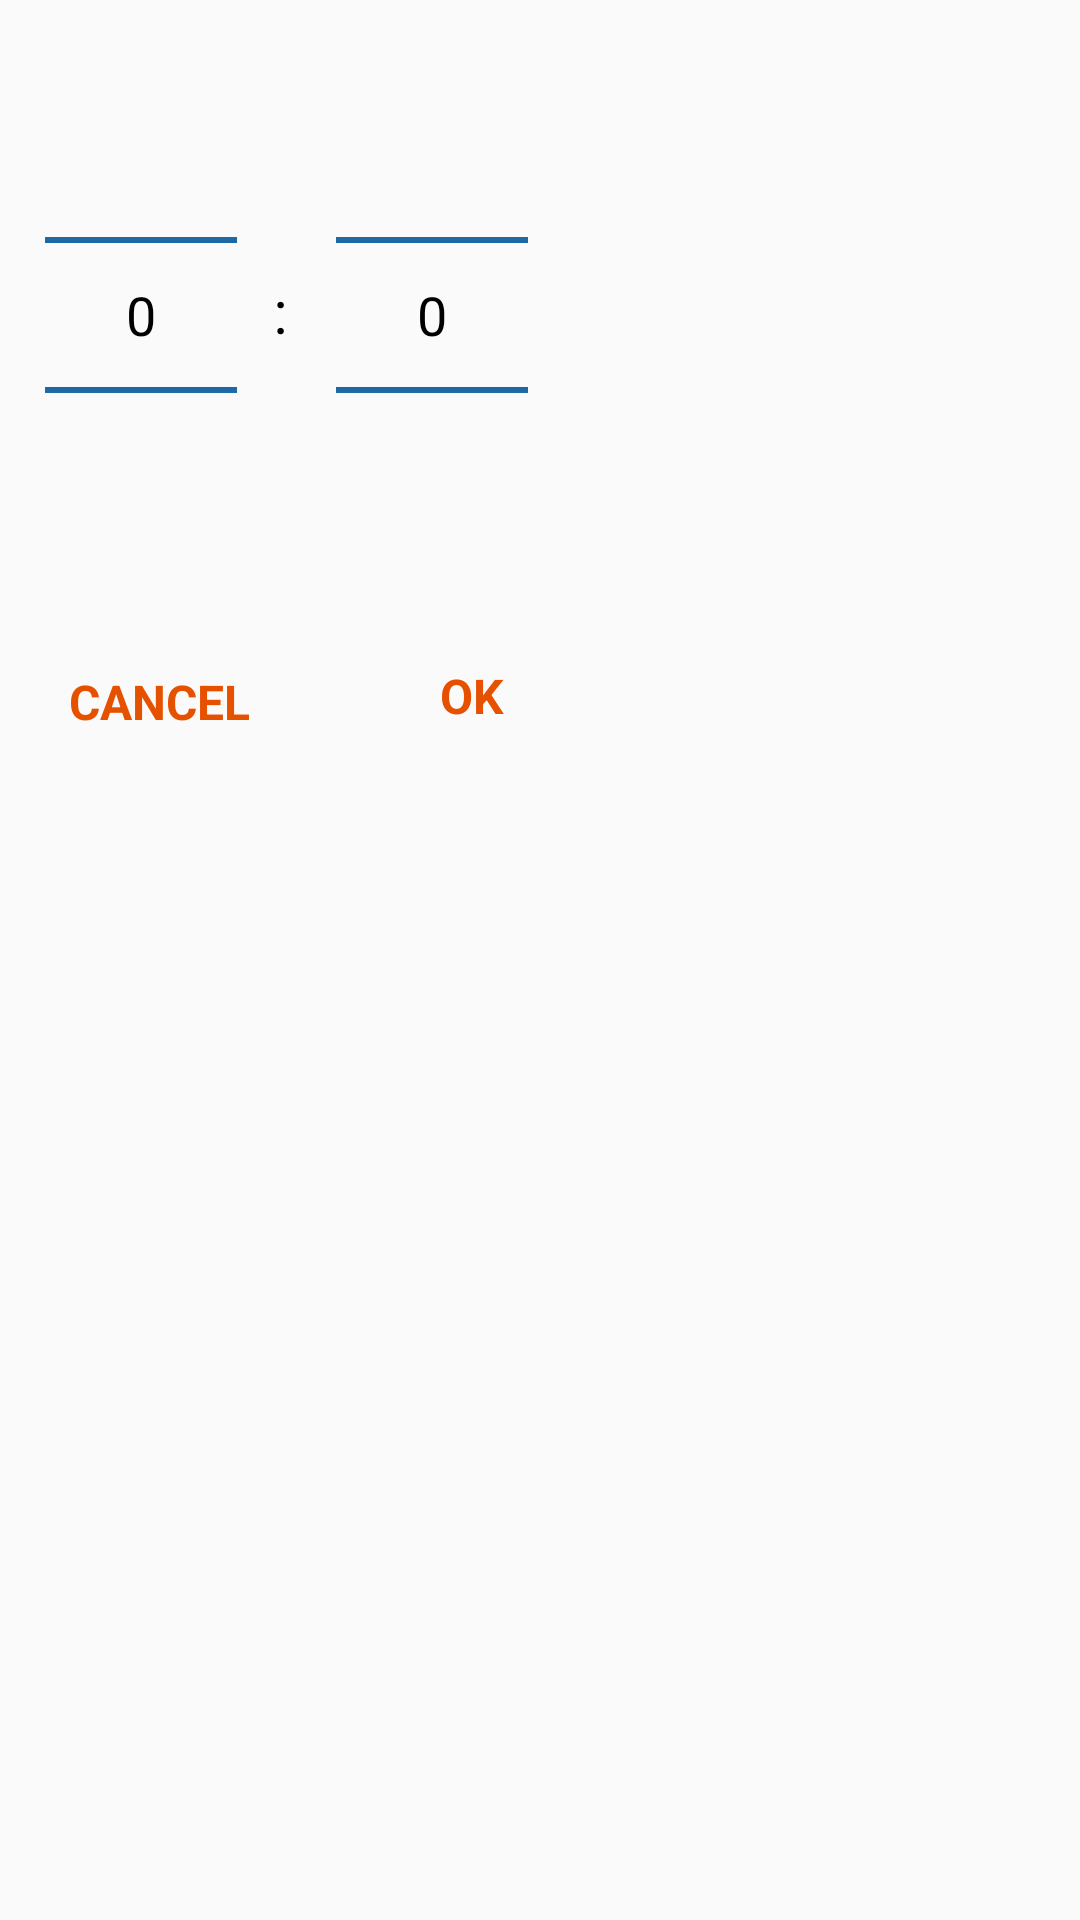

The Android layout XML behind this screen, and the referenced resources:
<!-- AndroidManifest.xml: application theme AppTheme -->
<!-- res/layout/timer_set_alert.xml -->
<?xml version="1.0" encoding="utf-8"?>
<RelativeLayout xmlns:android="http://schemas.android.com/apk/res/android"
                android:layout_width="187dp"
                android:layout_height="wrap_content" android:padding="15dp">
    <NumberPicker
            android:theme="@style/AppTheme.Picker"
            android:id="@+id/hour_picker" android:layout_width="wrap_content"
            android:layout_height="wrap_content"/>
    <TextView android:layout_width="wrap_content" android:layout_height="wrap_content"
              android:text="@string/a"
              android:layout_toEndOf="@+id/hour_picker"
              android:id="@+id/text"
              android:layout_marginTop="75dp"
              android:textSize="20sp"
              android:textColor="#000000" android:layout_marginStart="12dp"
              android:layout_centerVertical="true"
              android:layout_alignTop="@+id/hour_picker"/>
    <NumberPicker
            android:layout_marginStart="16dp"
            android:layout_marginRight="16dp"
            android:theme="@style/AppTheme.Picker"
            android:id="@+id/minute_picker" android:layout_width="wrap_content"
            android:layout_height="wrap_content"
            android:layout_toEndOf="@+id/text"/>


    <TextView android:layout_width="wrap_content" android:layout_height="wrap_content"
              android:text="@string/cancel"
              android:textColor="@color/colorAccent"
              android:padding="6dp"
              android:textStyle="bold"
              android:textSize="16sp"
              android:layout_below="@+id/hour_picker"
              android:layout_marginTop="22dp"
              android:id="@+id/cancelTimer" android:layout_marginStart="2dp"
              android:layout_alignStart="@+id/hour_picker"/>

    <TextView
            android:text="@string/ok"
            android:layout_toEndOf="@+id/cancelTimer"
            android:textColor="@color/colorAccent"
            android:padding="6dp"
            android:textStyle="bold"
            android:textAlignment="textEnd"
            android:textSize="16sp"
            android:layout_below="@+id/minute_picker"
            android:layout_marginTop="20dp"
            android:layout_width="wrap_content"
            android:layout_height="wrap_content" android:id="@+id/addTimer"
            android:layout_marginEnd="2dp"
            android:layout_alignEnd="@+id/minute_picker"/>

</RelativeLayout>
<!-- resources referenced by this layout -->
<resources>
  <color name="colorAccent">#E65100</color>
  <string name="a">:</string>
  <string name="cancel">CANCEL</string>
  <string name="ok">OK</string>
  <style name="AppTheme.Picker" parent="Theme.AppCompat.Light.NoActionBar">
          <item name="android:textColorPrimary">@android:color/black</item>
          <item name="android:textSize">18sp</item>
          <item name="colorControlNormal">#01579B</item>
      </style>
  <style name="AppTheme" parent="Theme.AppCompat.Light.NoActionBar">
          
          <item name="colorPrimary">@color/colorPrimary</item>
          <item name="colorPrimaryDark">@color/colorPrimaryDark</item>
          <item name="colorAccent">@color/colorAccent</item>
      </style>
  <color name="colorPrimary">#2E7D32</color>
  <color name="colorPrimaryDark">#1B5E20</color>
</resources>
